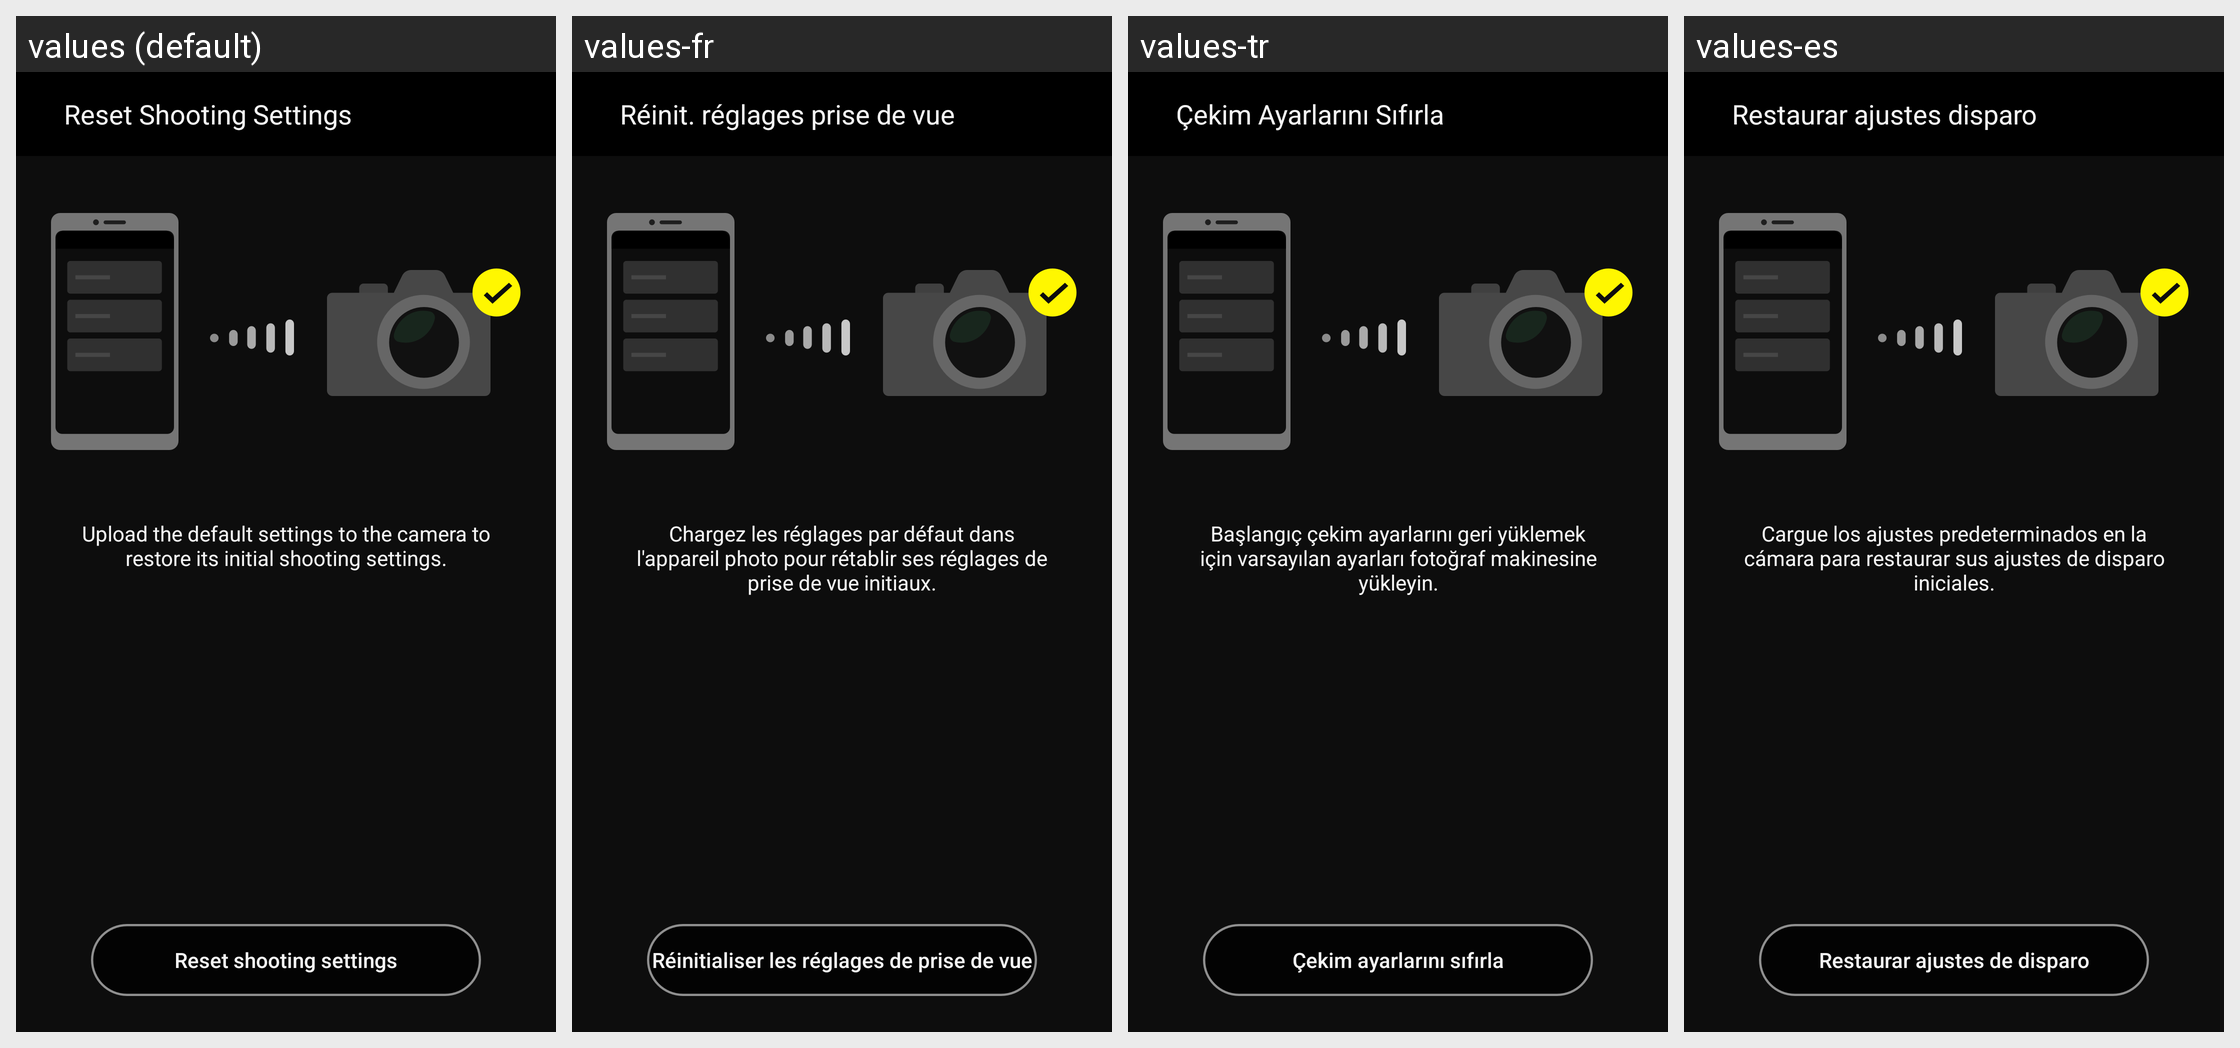

For this localized Android screen grid, give each drawn string resource with its value in every locale shown.
Android screen res/layout/fragment_shoot_setting_reset.xml rendered under 4 locales, left to right: values (default), values-fr, values-tr, values-es. Device: Nexus 5 (rendered at 1080×1920; each locale shown at half size, 540×960, under a caption strip naming it); theme AppTheme.
Other locales in the repository, not shown: values-af, values-am, values-ar, values-as, values-az, values-be, values-bg, values-bn, values-bs, values-ca, values-cs, values-da, values-el, values-en-rCA, values-en-rGB, values-en-rIN, values-en-rXC, values-es-rUS, values-et, values-eu, values-fa, values-fi, values-fr-rCA, values-gl, values-gu, values-hi, values-hr, values-hu, values-hy, values-in, values-is, values-iw, values-ka, values-kk, values-km, values-kn, values-ky, values-lo, values-lt, values-lv, values-mk, values-ml, values-mn, values-mr, values-ms, values-my, values-nb, values-ne, values-nl, values-or, values-pa, values-pl, values-pt, values-pt-rBR, values-pt-rPT, values-ro, values-ru, values-si, values-sk, values-sl, values-sq, values-sr, values-sv, values-sw, values-ta, values-te, values-th, values-tl, values-uk, values-ur, values-uz, values-vi, values-zh-rCN, values-zh-rHK, values-zu.
Strings drawn on this screen, with the default value and each locale's value (text and hints the layout hard-codes, and strings that could not be matched under every locale, appear in the picture but are not listed):

MID_RESET_SHOOTING_SETTING
  values: Reset Shooting Settings
  values-fr: Réinit. réglages prise de vue
  values-tr: Çekim Ayarlarını Sıfırla
  values-es: Restaurar ajustes disparo

MID_MSG_UPLOAD_RESET
  values: Upload the default settings to the camera to restore its initial shooting settings.
  values-fr: Chargez les réglages par défaut dans l'appareil photo pour rétablir ses réglages de prise de vue initiaux.
  values-tr: Başlangıç çekim ayarlarını geri yüklemek için varsayılan ayarları fotoğraf makinesine yükleyin.
  values-es: Cargue los ajustes predeterminados en la cámara para restaurar sus ajustes de disparo iniciales.

MID_EXECUTE_RESET_SHOOTING_SETTING
  values: Reset shooting settings
  values-fr: Réinitialiser les réglages de prise de vue
  values-tr: Çekim ayarlarını sıfırla
  values-es: Restaurar ajustes de disparo
